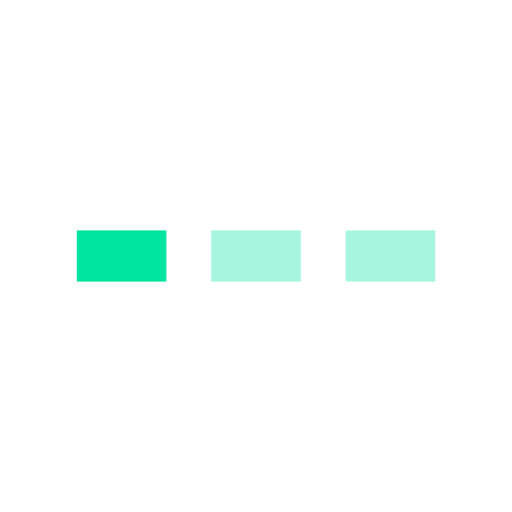
t = 0.00 s
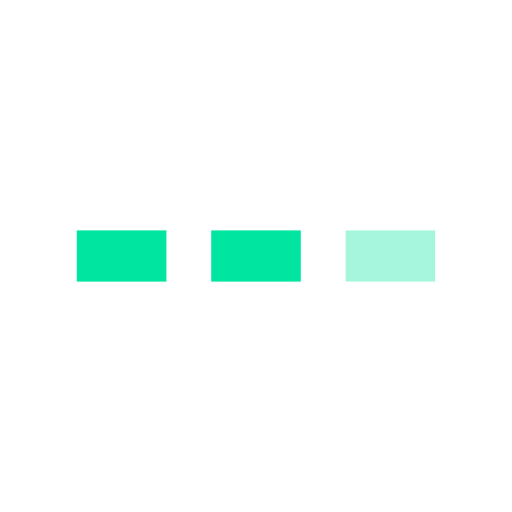
t = 0.19 s
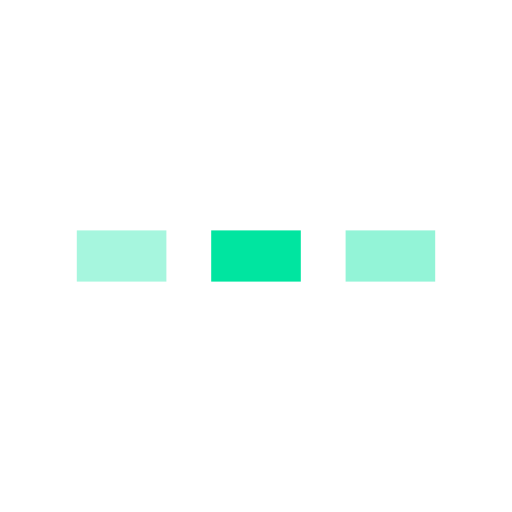
t = 0.41 s
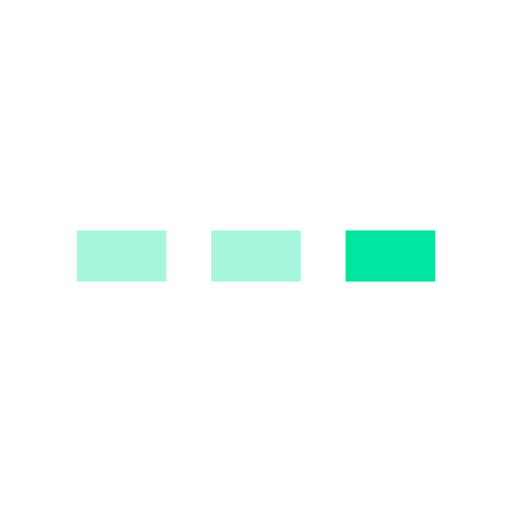
t = 0.60 s
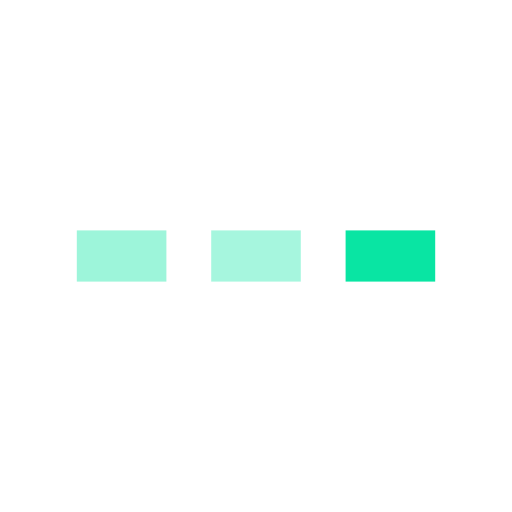
t = 0.80 s
t = 1.01 s: frame unchanged from t = 0.00 s, image omitted

The animated SVG that drew these frames (rendered in a browser with its animation timeline set to each time). Animation: 3 SMIL elements (animate=3); one cycle of 1.20 s, repeats indefinitely.

<?xml version="1.0" encoding="UTF-8"?>
<!--
  Illustration — loading-spinner.svg
  80×80 three-cursor blink spinner. Each cursor blinks at a 0.25s offset
  producing a "three-dot loading" cadence. Signal-mint fills, no ambient
  ink so it drops onto either paper or ink backgrounds. Falls back to a
  static "···" when prefers-reduced-motion is honoured by the wrapping
  <picture> tag. See docs/brand/13-patterns-and-assets.md §Loading.
-->
<svg xmlns="http://www.w3.org/2000/svg" width="80" height="80" viewBox="0 0 80 80">
  <title>Loading</title>

  <rect x="12" y="36" width="14" height="8" fill="#00E5A0">
    <animate attributeName="opacity" values="1;1;0.35;0.35;1;1" keyTimes="0;0.16;0.34;0.66;0.84;1" dur="1.2s" repeatCount="indefinite"/>
  </rect>
  <rect x="33" y="36" width="14" height="8" fill="#00E5A0">
    <animate attributeName="opacity" values="0.35;1;1;0.35;0.35;0.35" keyTimes="0;0.16;0.34;0.5;0.84;1" dur="1.2s" repeatCount="indefinite"/>
  </rect>
  <rect x="54" y="36" width="14" height="8" fill="#00E5A0">
    <animate attributeName="opacity" values="0.35;0.35;1;1;0.35;0.35" keyTimes="0;0.32;0.5;0.66;0.84;1" dur="1.2s" repeatCount="indefinite"/>
  </rect>
</svg>
